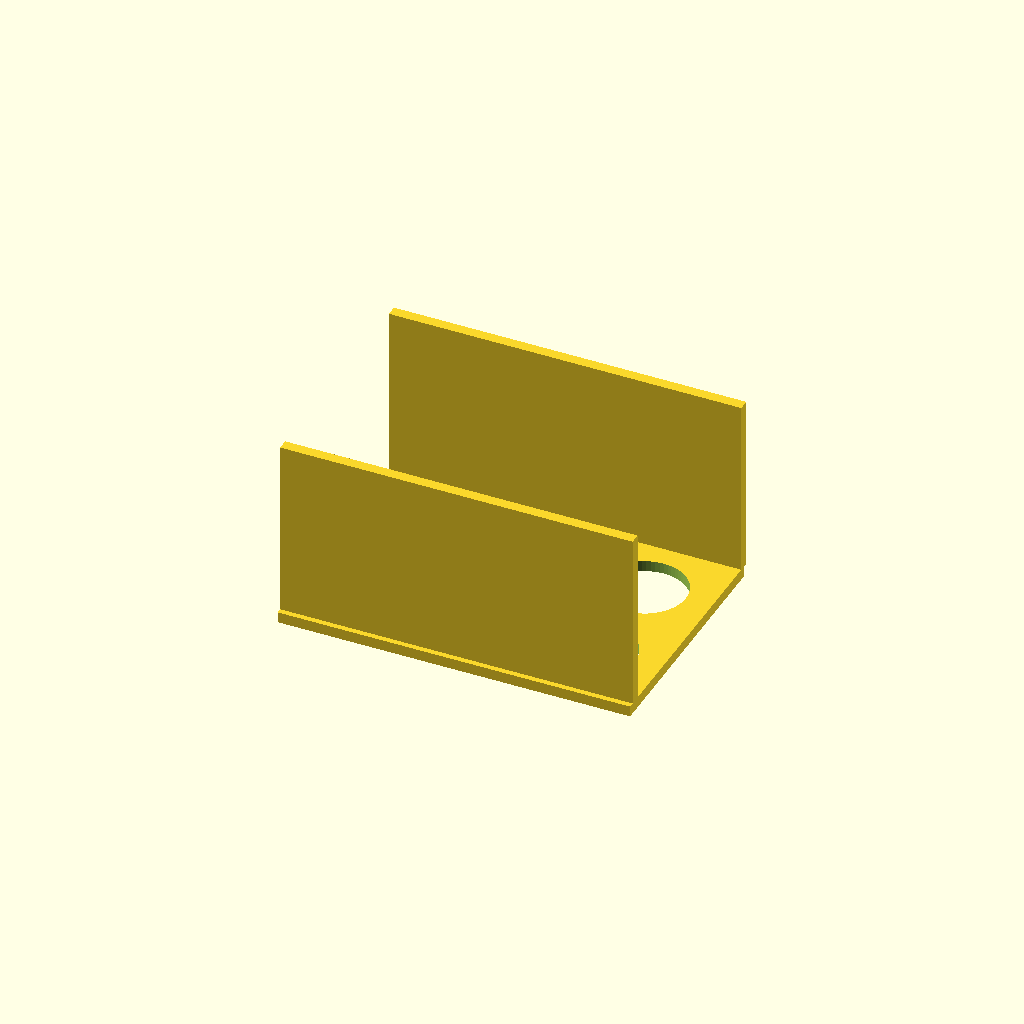
Cell 1 — every parameter at its default value.
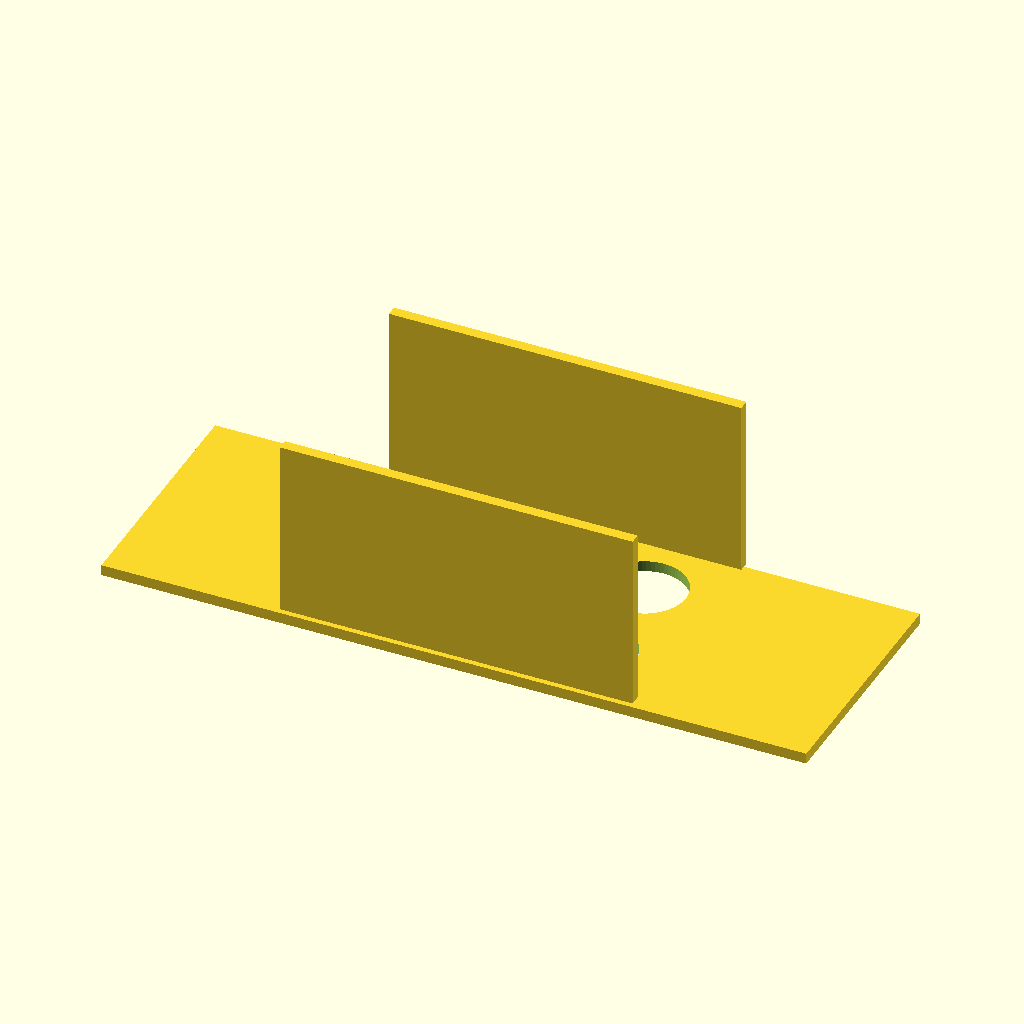
Cell 2: the same model with plate_x = 260.
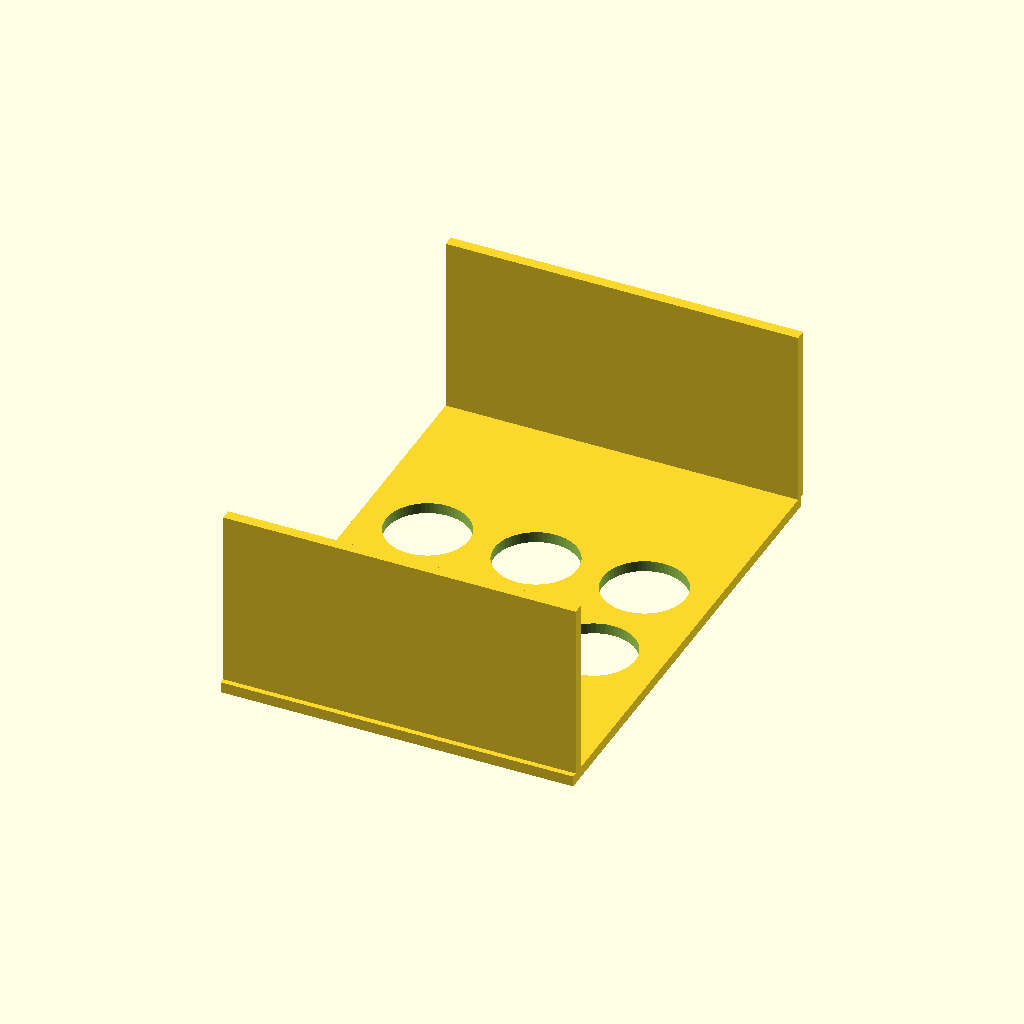
Cell 3: the same model with plate_y = 180.
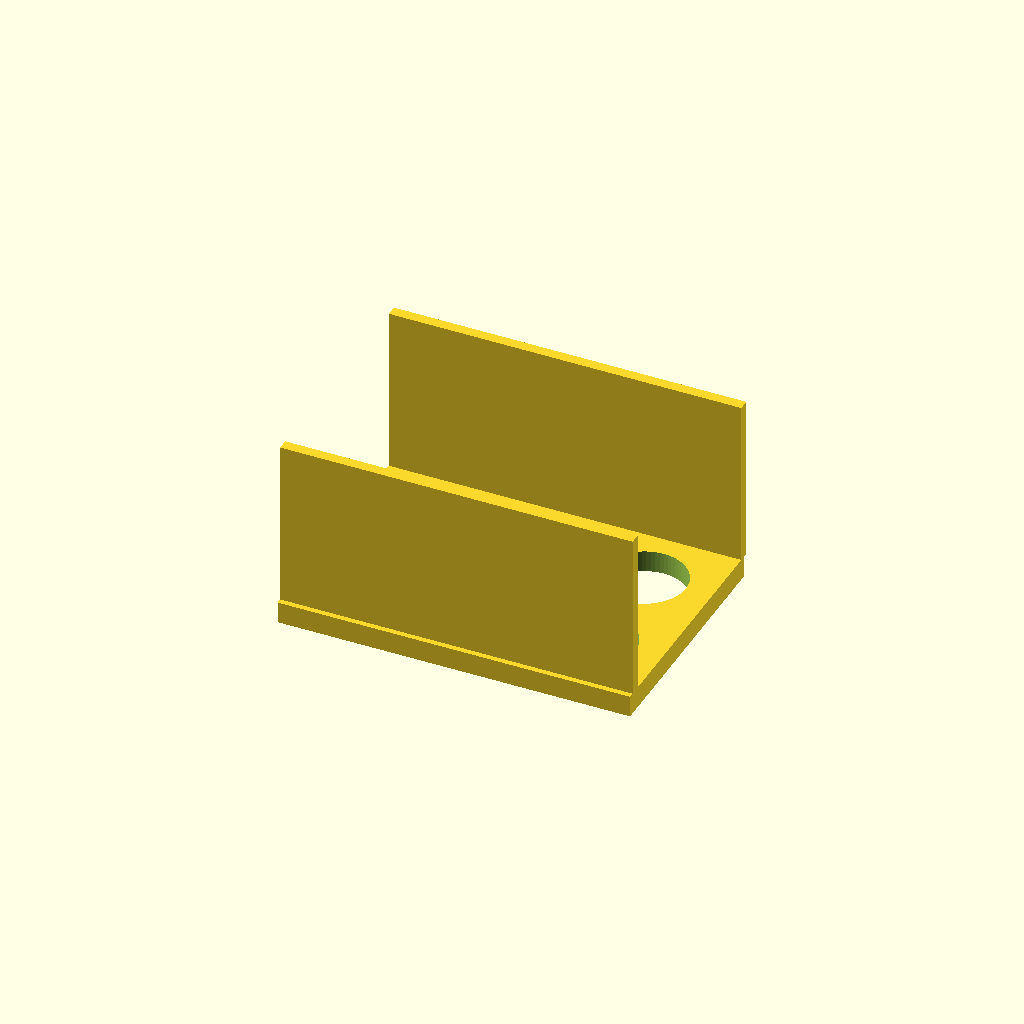
Cell 4 — plate_z set to 8, the other parameters unchanged.
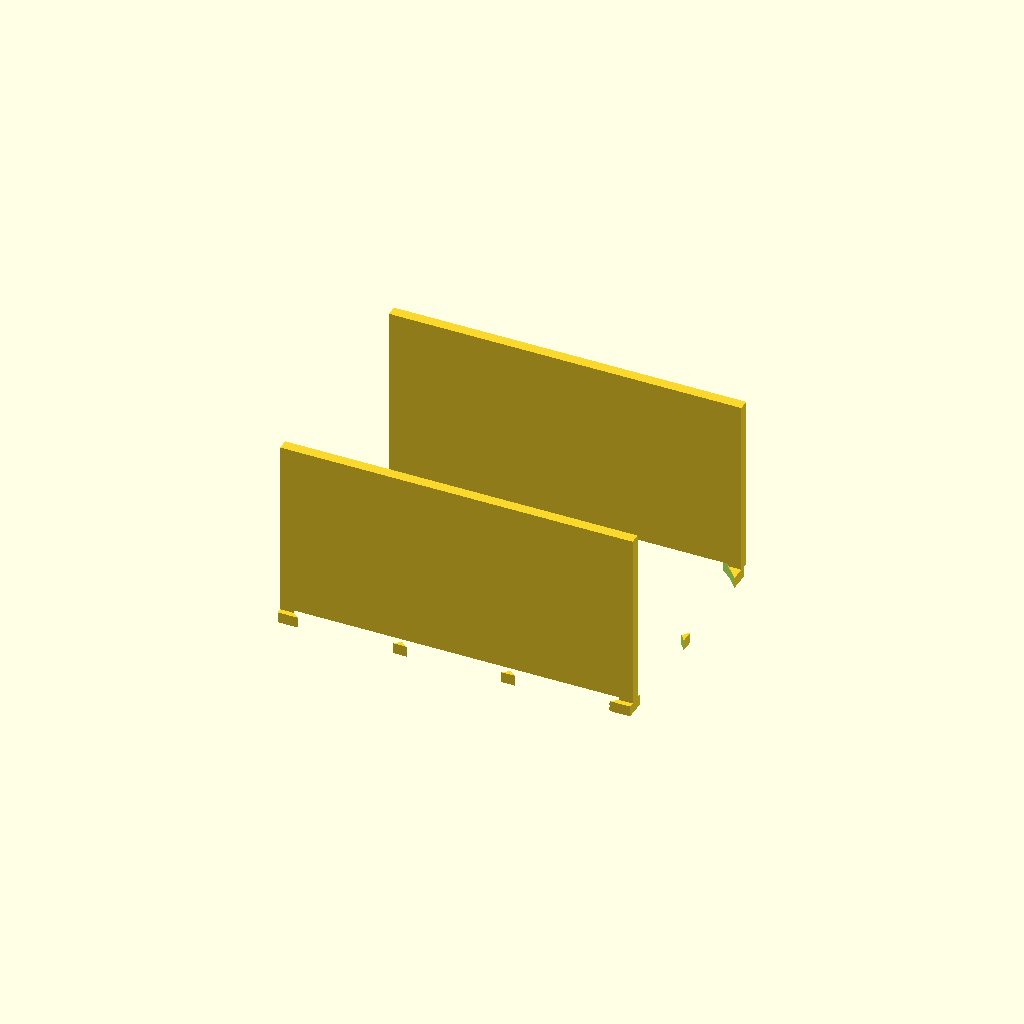
Cell 5: hole_dia = 61 (everything else at default).
One fixed orthographic camera (rotation 55°, 0°, 25°; colour scheme Cornfield) for every cell.
Source of the model, bench/results/think-tiiny/code/tiiny_deepreinforce-ai_Ornith-1.0-35B/conical_rack_50ml_s0_a2.scad:
// Plate dimensions
plate_x = 130;        // X length
plate_y = 90;         // Y length
plate_z = 4;          // Thickness

// Hole dimensions
hole_dia = 30.5;      // Diameter
hole_spacing_x = 40;  // Centre-to-centre spacing in X
hole_spacing_y = 40;  // Centre-to-centre spacing in Y

// Wall dimensions
wall_len = 130;       // Length along X
wall_thick = 4;       // Thickness along Y
wall_height = 70;     // Total height from bed

// Build the solid body (plate + walls)
difference() {
    union() {
        // Plate centered at origin
        translate([-plate_x/2, -plate_y/2, 0])
        cube([plate_x, plate_y, plate_z]);
        
        // Two walls along long edges (Y = ±45)
        for (y = [-plate_y/2 + wall_thick/2, plate_y/2 - wall_thick/2]) {
            translate([-wall_len/2, y, plate_z])
            cube([wall_len, wall_thick, wall_height - plate_z]);
        }
    }
    // Cut through-holes
    for (x = [-hole_spacing_x, 0, hole_spacing_x]) {
        for (y = [-hole_spacing_y/2, hole_spacing_y/2]) {
            translate([x, y, -1])
            cylinder(h=plate_z + 2, d=hole_dia, $fn=64);
        }
    }
}
Parameter table extracted from the source (name, type, default, range or options):
plate_x: number, default 130
plate_y: number, default 90
plate_z: number, default 4
hole_dia: number, default 30.5
hole_spacing_x: number, default 40
hole_spacing_y: number, default 40
wall_len: number, default 130
wall_thick: number, default 4
wall_height: number, default 70
